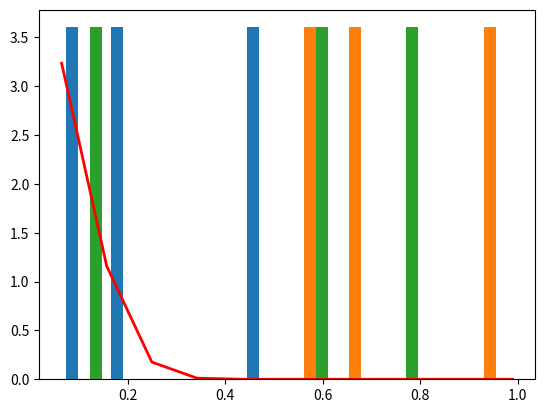

Source code (Python): (Note: this script raises an exception after producing the figure.)
# import numpy
import numpy as np

# From an array
A = np.array([[ 1, 2 ],[ 3, 4]])
B = np.array([[ 9, 8 ],[ 7, 6]])

# Filling it with a constant value of 1
np.ones((3, 5), dtype=float)

# Filling it with another constant value
np.full((3, 5), 3.14)

# Filling it according a formula
R = np.array([range(i, i + 3) for i in [2, 4, 6]])

# Filling it with a random values from a range
np.random.randint(0, 10, (100, 10))

# Random floats in the half-open interval [0.0, 1.0) (1.0 not included)
M = np.random.random((3, 3))

# Random samples from a normal (Gaussian) distribution
# You can provide the mean (loc) and the standard deviation (sigma)
loc, sigma = 0, 0.1
N = np.random.normal(loc, sigma, (100, 10))

# Plot the generated numbers
import matplotlib.pyplot as plt
count, bins, ignored = plt.hist(M, 10, density=True)
plt.plot(bins, 1/(sigma * np.sqrt(2 * np.pi)) * np.exp(-(bins-loc)**2 / (2 * sigma**2) ), linewidth=2, color='r')
plt.show()

# 2-D array with ones on the diagonal and zeros elsewhere - Identity matrix
np.eye(10)

# Addition: if and only if they are of the same order
C = A+B

# Special case
# A+B=O  ->  B=O-A
N = np.full((2, 2), 0)

N-A

# Multiply by a scalar
A*(-1)

A + (A*(-1))

D = C - A

# Matrix Multiplication - dot multiplication A.B
C = A @ B
# for Cij: dot product or row j and column j
# 1*9 + 2*7 = 23
# 1*8 + 2*6 = 20
# 3*9 + 4*7 = 55
# 3*8 + 4*6 = 48

# Generate rectangular matrix
E = np.random.randint(0, 10, (3, 2))

# Multiplication of non-squared matrices: same procedure with condition!
C = E @ A

# The condition!
C = A @ E

# Make your own example of possible multiplication

# A transposed (danish: A transponeret)
# Rows become columns
A.T 

# Symmetric matrix:  ST = S
S = np.array(
    [[1, 2, 3],
     [2, 5, 2],
     [3, 2, 6]])
S.T

# Skew-symmetric matrix (anti-symmetric): ST = -S
S = np.array(
    [[0, 1, 2],
     [-1, 0, 3],
     [-2, -3, 0]])

S.T

S+S.T

# B transposed
B.T 

# A matrix plus its transposed always produce a symmetric matrix, if is a squared matrix (both are in same order)
B + B.T

# A matrix minus its transposed always produce a skew-symmetric matrix, if is a squared matrix (both are in same order)
B - B.T

# Inverse
from numpy.linalg import inv
inv(A)

# Create a vector image, store all coordinates in a matrix
points = np.array([[0,1],[0,0],[3,0],[3,1],[0,1],[1.5,2],[3,1]])

# Plot the matrix
def img_plot(matrix):
    fig = plt.figure()
    fig, ax = plt.subplots()
    ax.axis('equal')
    ax.plot(matrix[:,0], matrix[:,1],'-')

img_plot(points)

# Create a rotation matrix
rot = np.array([[0.707, 0.707],[-0.707,0.707]])

# Multiply the original matrix to the rotation matrix
rotated = points @ rot

img_plot(rotated)

P = np.random.randint(0, 20, (4, 4))

# Get the order of the original matrix
m, n = P.shape

def get_pools(mat: np.array, pool: int, stride: int) -> np.array:
    # To store individual pools
    pools = []    
    # For all rows with the step size of stride (row 0 and row 2)
    for i in np.arange(mat.shape[0], step=stride):
        # For all columns with the step size of stride (column 0 and column 2)
        for j in np.arange(mat.shape[1], step=stride):
            # Get a single pool
            # First  - Image[0:2, 0:2] -> [[10, 12], [ 4, 11]]
            # Second - Image[0:2, 2:4] -> [[ 8,  7], [ 5,  9]]
            # Third  - Image[2:4, 0:2] -> [[18, 13], [ 3, 15]]
            # Fourth - Image[2:4, 2:4] -> [[ 7,  7], [ 2,  2]]
            output = mat[i:i+pool, j:j+pool]

            # Ensure that the shape of the matrix is pool x pool size
            if output.shape == (pool, pool):
                # Append to the list of pools
                pools.append(output)
                
    # Return all pools as a Numpy array
    return np.array(pools)

test_pools = get_pools(mat=P, pool=2, stride=2)

def max_pooling(pools: np.array) -> np.array:
    # total number of pools
    num_pools = pools.shape[0]
    # reshape the pools to a matrix - Square root of the number of pools
    # cast the result to int, as Numpy returns sqrt() as float
    # for example: np.sqrt(16) = 4.0 -> int(4.0) = 4
    target_shape = (int(np.sqrt(num_pools)), int(np.sqrt(num_pools)))
    # to store the max values
    pooled = []
    # iterate over all pools
    for pool in pools:
        # append the max value only
        pooled.append(np.max(pool))     
    # Reshape to target shape
    return np.array(pooled).reshape(target_shape)

max_pooling(pools=test_pools)